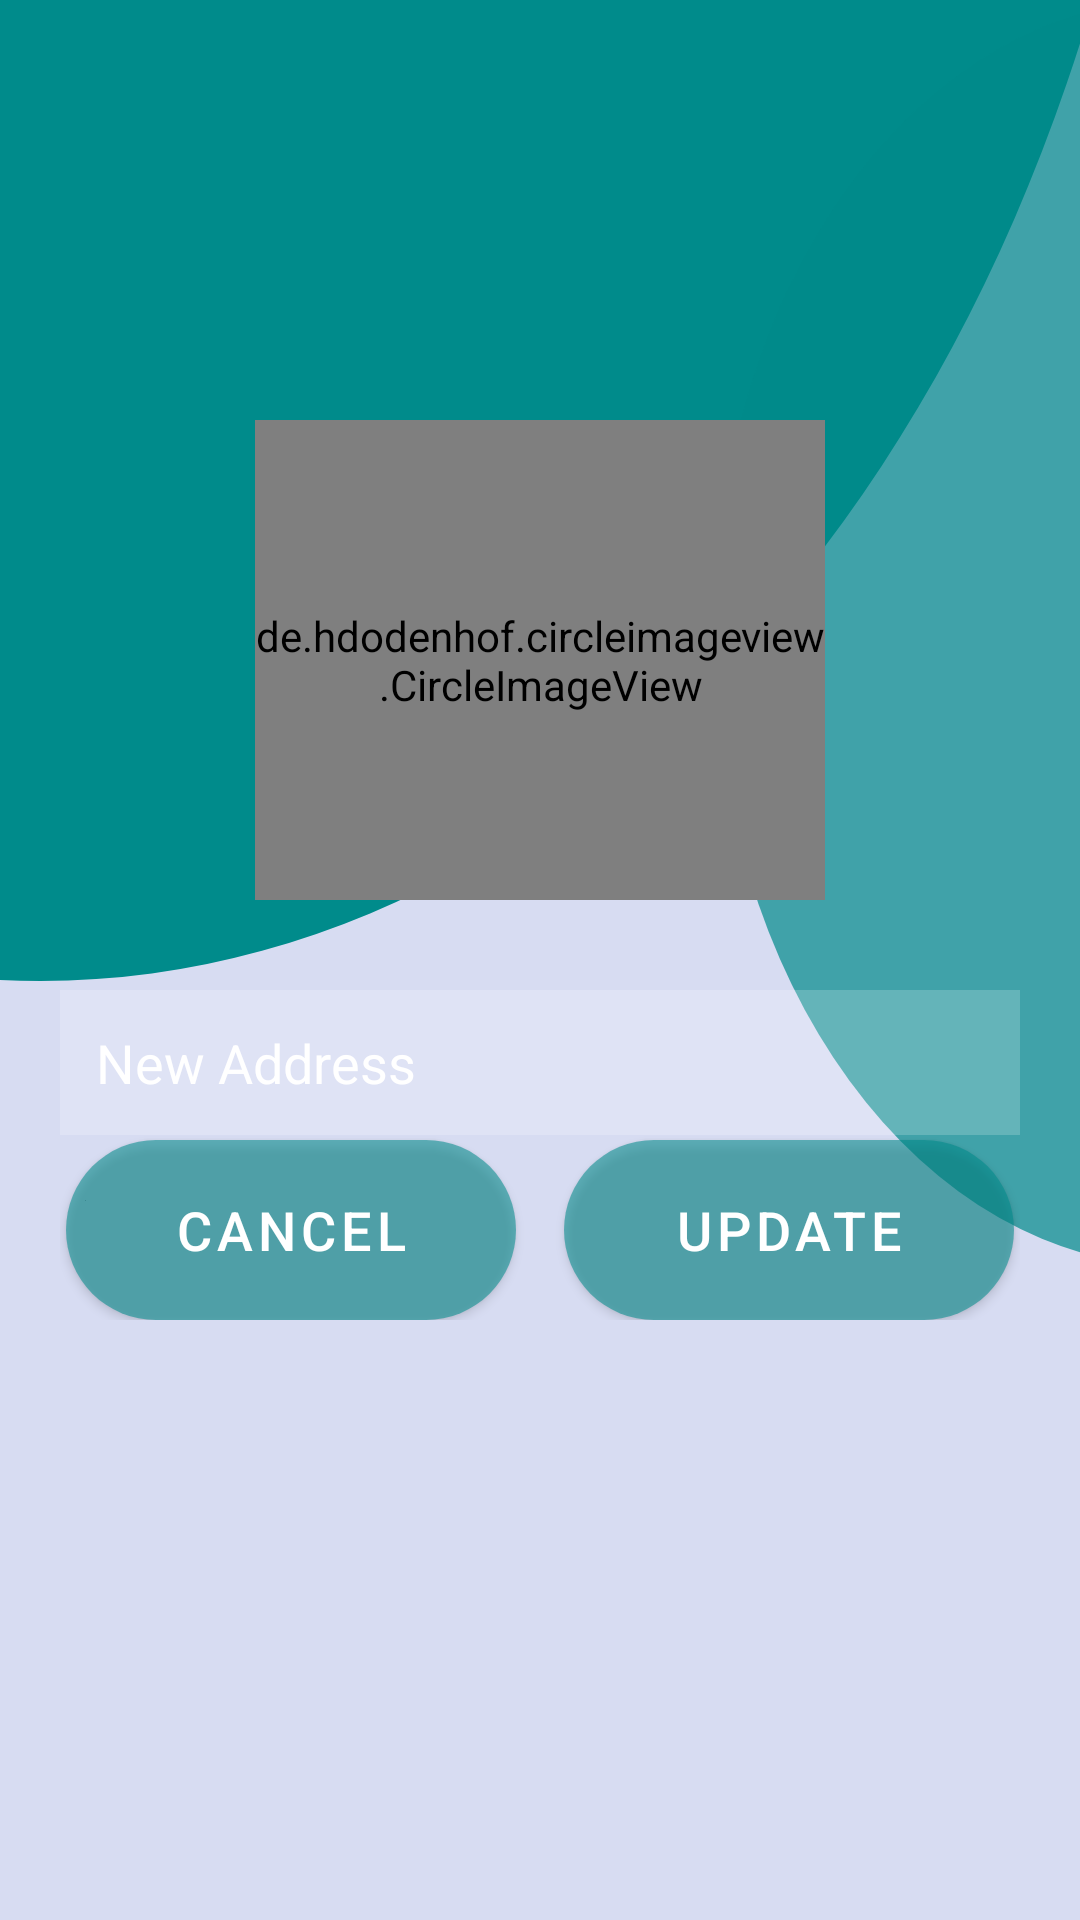

Here is an Android app screen rendered from its layout file. Give the layout XML and the strings, colors and styles it references.
<!-- AndroidManifest.xml: application theme Theme.SmartDen -->
<!-- res/layout/activity_update_miner_address.xml -->
<?xml version="1.0" encoding="utf-8"?>
<RelativeLayout xmlns:android="http://schemas.android.com/apk/res/android"
    xmlns:app="http://schemas.android.com/apk/res-auto"
    xmlns:tools="http://schemas.android.com/tools"
    android:layout_width="match_parent"
    android:layout_height="match_parent"
    android:padding="20dp"
    android:background="@drawable/gradient_1"
    tools:context=".UpdateMinerAddress">


    <de.hdodenhof.circleimageview.CircleImageView
        xmlns:app="http://schemas.android.com/apk/res-auto"
        android:id="@+id/male_avatar"
        android:layout_marginTop="120sp"
        android:layout_width="190dp"
        android:layout_height="160dp"
        android:layout_centerHorizontal="true"
        app:civ_border_width="2dp"
        app:civ_border_color="#FF000000"/>

    <androidx.appcompat.widget.AppCompatEditText
        android:layout_width="match_parent"
        android:layout_height="wrap_content"
        android:textColor="@color/white"
        android:ems="16"
        android:maxLines="1"
        android:inputType="text"
        android:layout_below="@id/male_avatar"
        android:layout_marginTop="30sp"
        android:layout_centerInParent="true"
        android:background="#30ffffff"
        android:hint="New Address"
        android:textColorHint="@color/white"
        android:padding="12sp"
        android:id="@+id/edtTxtNewAddress"
        android:drawableStart="@drawable/ic_baseline_home_24"
        android:drawablePadding="10sp"
        />

    <LinearLayout
        android:layout_width="match_parent"
        android:layout_height="match_parent"
        android:gravity="center|bottom"
        android:layout_marginBottom="180dp">

        <Button
            android:id="@+id/btnCancel"
            android:layout_width="150dp"
            android:layout_height="60dp"
            android:layout_centerHorizontal="true"
            android:layout_centerVertical="true"
            android:background="@drawable/button"
            android:text="Cancel"
            android:layout_marginEnd="8dp"
            android:textColor="@color/white"
            android:textSize="18sp" />

        <Button
            android:id="@+id/btnUpdate"
            android:layout_width="150dp"
            android:layout_height="60dp"
            android:background="@drawable/button"
            android:text="Update"
            android:layout_marginStart="8dp"
            android:textColor="@color/white"
            android:textSize="18sp" />

    </LinearLayout>




</RelativeLayout>
<!-- resources referenced by this layout -->
<resources>
  <color name="white">#FFFFFFFF</color>
  <!-- drawable button (drawable) -->
  <?xml version="1.0" encoding="utf-8"?>
  <shape xmlns:android="http://schemas.android.com/apk/res/android">
  <solid android:color="@color/dark_cyan"/>
      <corners
          android:topLeftRadius="45dp"
          android:topRightRadius="45dp"
          android:bottomLeftRadius="45dp"
          android:bottomRightRadius="45dp"/>
  
  </shape>
  <!-- drawable gradient_1 (drawable) -->
  <vector xmlns:android="http://schemas.android.com/apk/res/android"
      android:width="360dp"
      android:height="640dp"
      android:viewportWidth="360"
      android:viewportHeight="640">
      <group>
          <clip-path android:pathData="M0,0h360v640h-360z M 0,0"/>
          <path
              android:pathData="M0,0h360v640h-360z"
              android:fillColor="#D7DCF2"/>
  
  
          <path
              android:pathData="M-365,-196a378.5,523 0,1 0,757 0a378.5,523 0,1 0,-757 0z"
              android:fillColor="#008B8B"/>
          <path
              android:pathData="M238,211a154,211 0,1 0,308 0a154,211 0,1 0,-308 0z"
              android:fillColor="#B3008B8B"/>
      </group>
  </vector>
  <style name="Theme.SmartDen" parent="Theme.MaterialComponents.DayNight.NoActionBar">
          
          <item name="colorPrimary">@color/dark_cyan</item>
          <item name="colorPrimaryVariant">@color/dark_cyan</item>
          <item name="colorOnPrimary">@color/white</item>
          
          <item name="colorSecondary">@color/teal_200</item>
          <item name="colorSecondaryVariant">@color/teal_700</item>
          <item name="colorOnSecondary">@color/black</item>
          
          <item name="android:statusBarColor">?attr/colorPrimaryVariant</item>
          
      </style>
  <color name="dark_cyan">#BF008B8B</color>
  <color name="teal_200">#FF03DAC5</color>
  <color name="teal_700">#FF018786</color>
  <color name="black">#FF000000</color>
</resources>
